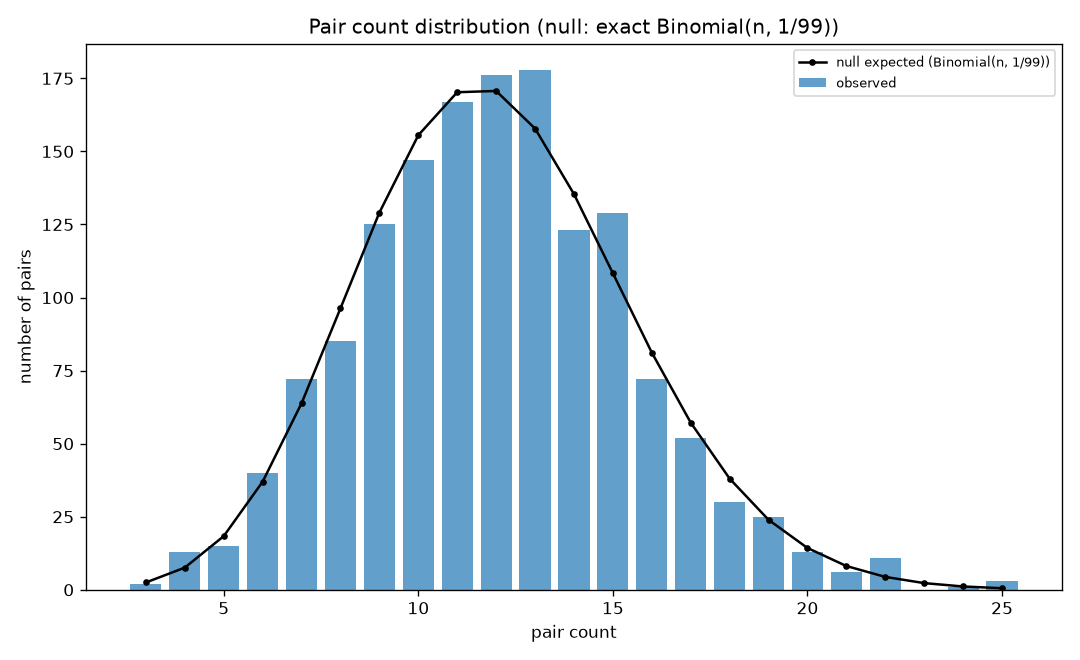

The file beside this chart, header and first rows:
count, observed_pairs, null_prob, expected_pairs, source_dataset_version, analysis_version, through_draw, override_ref
3, 2, 0.001686, 2.504, ds_cbdf3834368e, ds_16b6be697acb, 01190, 
4, 13, 0.005105, 7.582, ds_cbdf3834368e, ds_16b6be697acb, 01190, 
5, 15, 0.01236, 18.35, ds_cbdf3834368e, ds_16b6be697acb, 01190, 
6, 40, 0.0249, 36.98, ds_cbdf3834368e, ds_16b6be697acb, 01190, 
7, 72, 0.04298, 63.83, ds_cbdf3834368e, ds_16b6be697acb, 01190, 
8, 85, 0.06486, 96.31, ds_cbdf3834368e, ds_16b6be697acb, 01190, 
9, 125, 0.08692, 129.1, ds_cbdf3834368e, ds_16b6be697acb, 01190, 
10, 147, 0.1047, 155.5, ds_cbdf3834368e, ds_16b6be697acb, 01190, 
11, 167, 0.1147, 170.3, ds_cbdf3834368e, ds_16b6be697acb, 01190, 
12, 176, 0.1149, 170.7, ds_cbdf3834368e, ds_16b6be697acb, 01190, 
13, 178, 0.1063, 157.8, ds_cbdf3834368e, ds_16b6be697acb, 01190, 
14, 123, 0.09118, 135.4, ds_cbdf3834368e, ds_16b6be697acb, 01190, 
15, 129, 0.07294, 108.3, ds_cbdf3834368e, ds_16b6be697acb, 01190, 
16, 72, 0.05466, 81.17, ds_cbdf3834368e, ds_16b6be697acb, 01190, 
17, 52, 0.03852, 57.2, ds_cbdf3834368e, ds_16b6be697acb, 01190, 
18, 30, 0.02561, 38.04, ds_cbdf3834368e, ds_16b6be697acb, 01190, 
19, 25, 0.01612, 23.94, ds_cbdf3834368e, ds_16b6be697acb, 01190, 
20, 13, 0.009632, 14.3, ds_cbdf3834368e, ds_16b6be697acb, 01190, 
21, 6, 0.005476, 8.132, ds_cbdf3834368e, ds_16b6be697acb, 01190, 
22, 11, 0.002969, 4.409, ds_cbdf3834368e, ds_16b6be697acb, 01190, 
23, 0, 0.001539, 2.285, ds_cbdf3834368e, ds_16b6be697acb, 01190, 
24, 1, 0.0007634, 1.134, ds_cbdf3834368e, ds_16b6be697acb, 01190, 
25, 3, 0.0003633, 0.5395, ds_cbdf3834368e, ds_16b6be697acb, 01190, 
